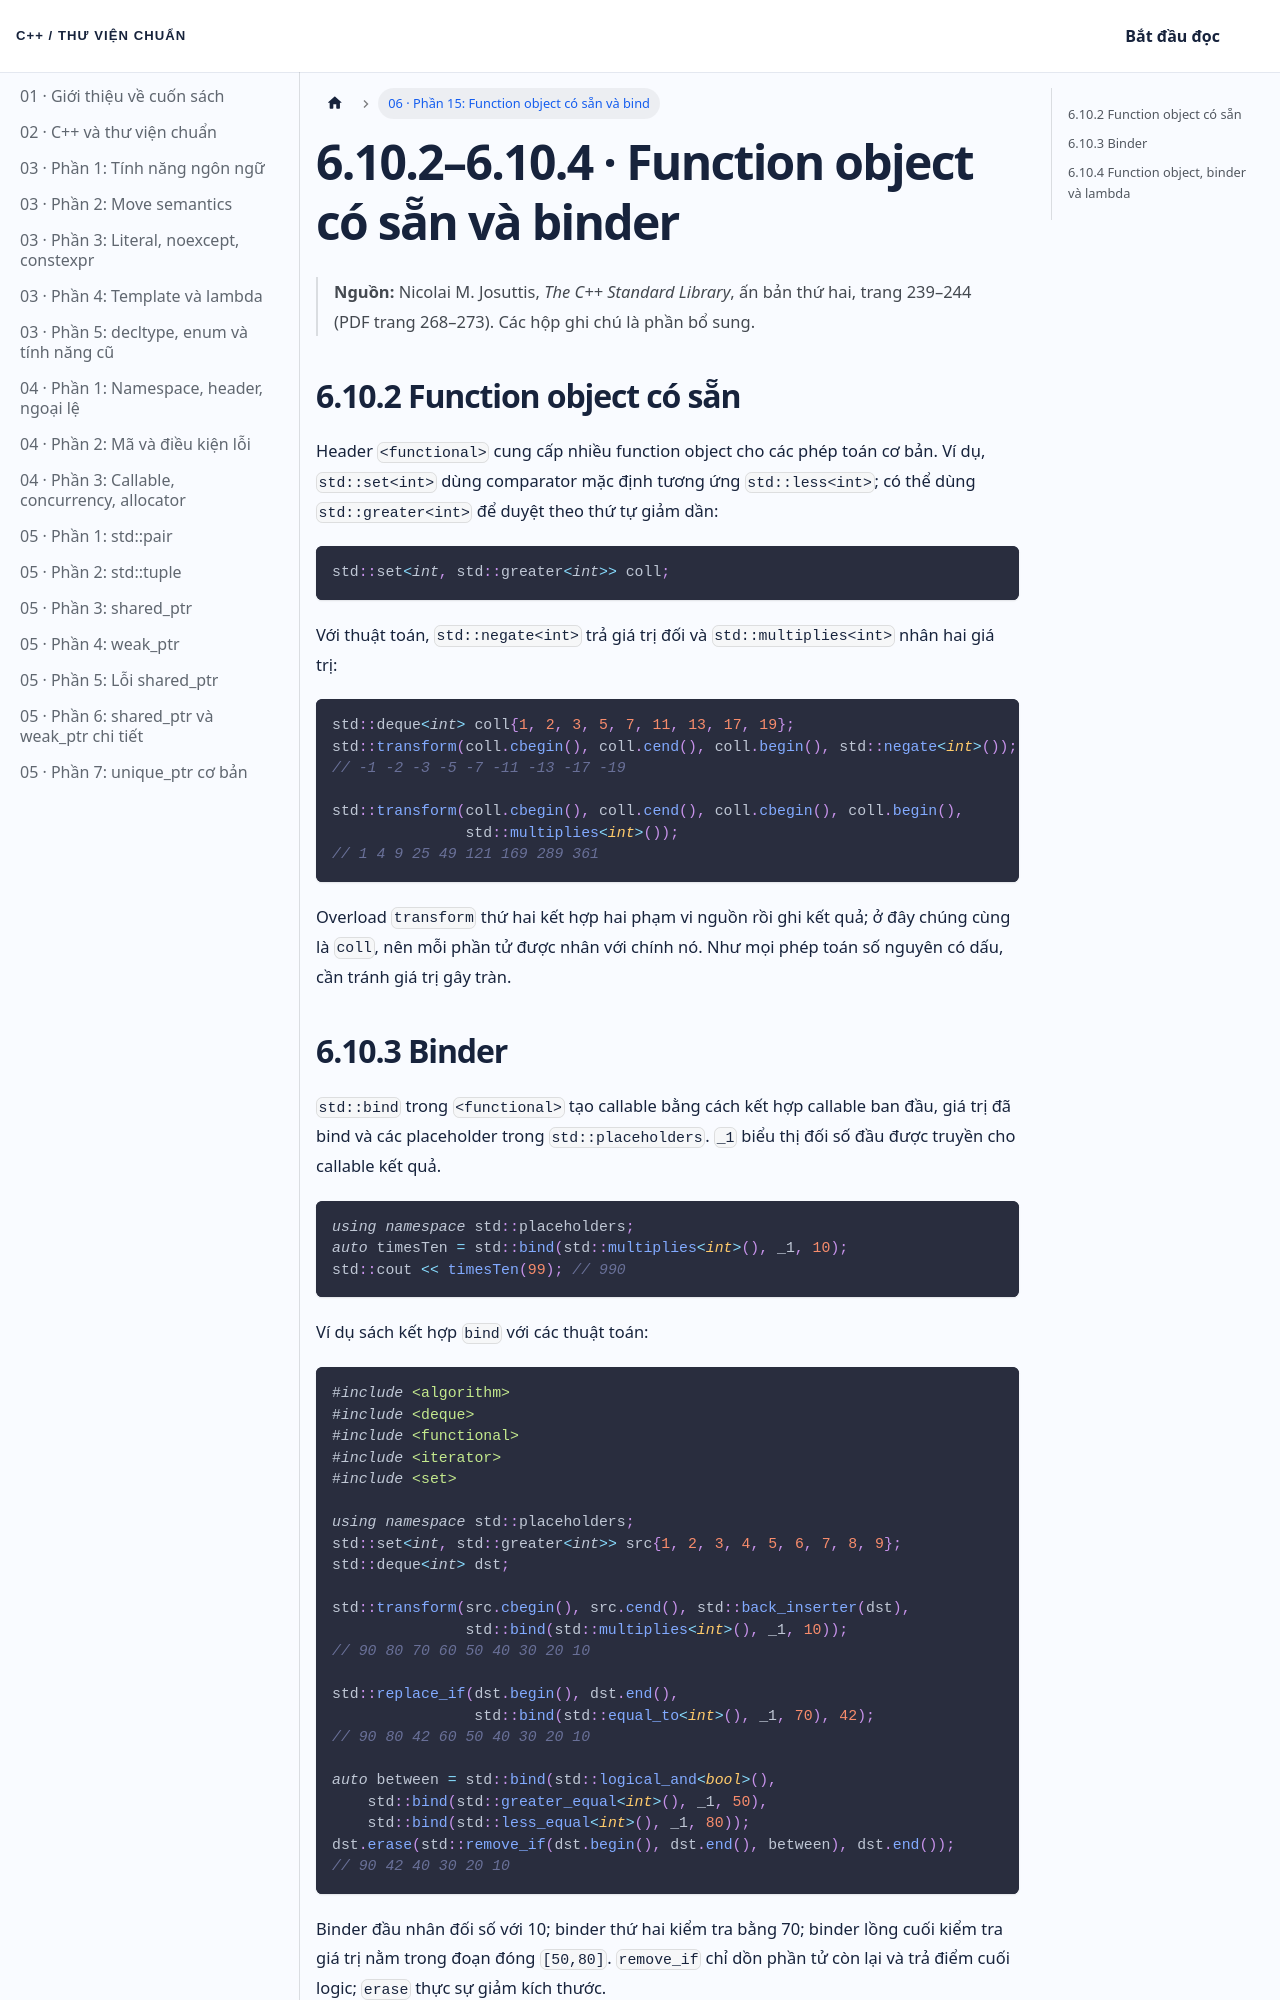

repository: NThanhPhat2K3/cpp-standard-library-vietnamese · page: docs/chuong-06-phan-15/index.html · generator: docusaurus

---
id: chuong-06-phan-15
title: 'Chương 6 · Function object có sẵn và bind'
sidebar_label: '06 · Phần 15: Function object có sẵn và bind'
---

# 6.10.2–6.10.4 · Function object có sẵn và binder

> **Nguồn:** Nicolai M. Josuttis, *The C++ Standard Library*, ấn bản thứ hai, trang 239–244 (PDF trang 268–273). Các hộp ghi chú là phần bổ sung.

## 6.10.2 Function object có sẵn

Header `<functional>` cung cấp nhiều function object cho các phép toán cơ bản. Ví dụ, `std::set<int>` dùng comparator mặc định tương ứng `std::less<int>`; có thể dùng `std::greater<int>` để duyệt theo thứ tự giảm dần:

```cpp
std::set<int, std::greater<int>> coll;
```

Với thuật toán, `std::negate<int>` trả giá trị đối và `std::multiplies<int>` nhân hai giá trị:

```cpp
std::deque<int> coll{1, 2, 3, 5, 7, 11, 13, 17, 19};
std::transform(coll.cbegin(), coll.cend(), coll.begin(), std::negate<int>());
// -1 -2 -3 -5 -7 -11 -13 -17 -19

std::transform(coll.cbegin(), coll.cend(), coll.cbegin(), coll.begin(),
               std::multiplies<int>());
// 1 4 9 25 49 121 169 289 361
```

Overload `transform` thứ hai kết hợp hai phạm vi nguồn rồi ghi kết quả; ở đây chúng cùng là `coll`, nên mỗi phần tử được nhân với chính nó. Như mọi phép toán số nguyên có dấu, cần tránh giá trị gây tràn.
